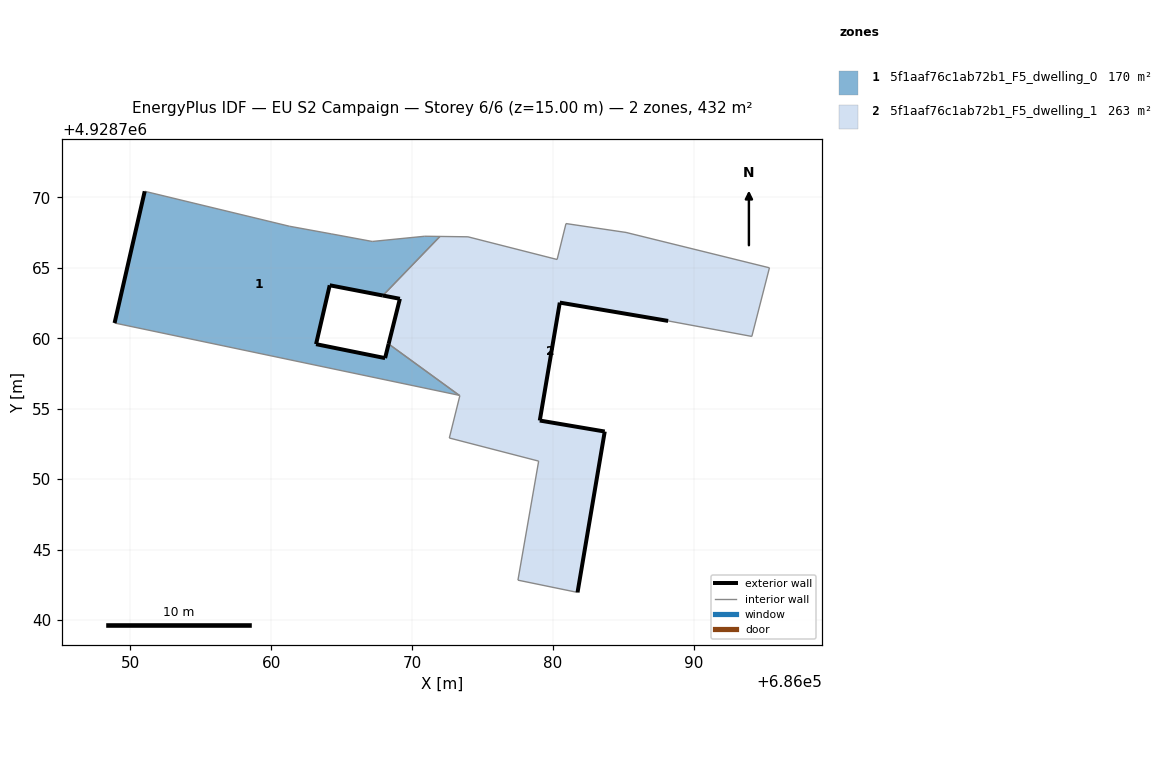
=== STOREY PLAN SPEC (per zone: floor XY polygon, exterior-wall plan segments, windows/doors) ===
zone 1: 5f1aaf76c1ab72b1_F5_dwelling_0  (169.6 m²)
  floor: (686073.35, 4928755.95) (686068.33, 4928759.60) (686068.08, 4928758.59) (686063.18, 4928759.58) (686064.15, 4928763.76) (686067.92, 4928763.04) (686071.97, 4928767.23) (686070.89, 4928767.24) (686067.17, 4928766.87) (686064.25, 4928767.41) (686061.29, 4928767.95) (686051.02, 4928770.43) (686048.88, 4928761.08)
  exterior wall: (686067.93, 4928763.04) – (686064.15, 4928763.76)  [3.8 m]
  exterior wall: (686064.15, 4928763.76) – (686063.18, 4928759.58)  [4.3 m]
  exterior wall: (686063.18, 4928759.58) – (686068.08, 4928758.59)  [5.0 m]
  exterior wall: (686068.08, 4928758.59) – (686068.33, 4928759.60)  [1.0 m]
  exterior wall: (686048.88, 4928761.08) – (686051.02, 4928770.43)  [9.6 m]
  interior walls: 8
zone 2: 5f1aaf76c1ab72b1_F5_dwelling_1  (262.8 m²)
  floor: (686081.74, 4928741.96) (686083.67, 4928753.38) (686079.06, 4928754.16) (686080.48, 4928762.53) (686088.17, 4928761.23) (686094.11, 4928760.13) (686095.36, 4928765.00) (686085.18, 4928767.51) (686080.92, 4928768.14) (686080.29, 4928765.59) (686073.96, 4928767.20) (686071.97, 4928767.23) (686067.92, 4928763.04) (686069.13, 4928762.80) (686068.33, 4928759.60) (686073.35, 4928755.95) (686073.39, 4928755.94) (686072.64, 4928752.92) (686078.98, 4928751.28) (686077.51, 4928742.83)
  exterior wall: (686068.33, 4928759.60) – (686069.13, 4928762.80)  [3.3 m]
  exterior wall: (686069.13, 4928762.80) – (686067.93, 4928763.04)  [1.2 m]
  exterior wall: (686088.17, 4928761.23) – (686080.48, 4928762.53)  [7.8 m]
  exterior wall: (686080.48, 4928762.53) – (686079.06, 4928754.16)  [8.5 m]
  exterior wall: (686079.06, 4928754.16) – (686083.67, 4928753.38)  [4.7 m]
  exterior wall: (686083.67, 4928753.38) – (686081.74, 4928741.96)  [11.6 m]
  interior walls: 14

=== DERIVED (storey summary) ===
Building: EU S2 Campaign
Storey: 6 of 6  (floor level z = 15.00 m)
Storey gross floor area: 432.4 m²
Zones on this storey: 2
  - 5f1aaf76c1ab72b1_F5_dwelling_0: floor 169.6 m²; exterior wall 23.8 m (71.3 m²); WWR 0.0%
  - 5f1aaf76c1ab72b1_F5_dwelling_1: floor 262.8 m²; exterior wall 37.1 m (111.2 m²); WWR 0.0%
Zone adjacency (shared interzone walls):
  - 5f1aaf76c1ab72b1_F5_dwelling_0 ↔ 5f1aaf76c1ab72b1_F5_dwelling_1